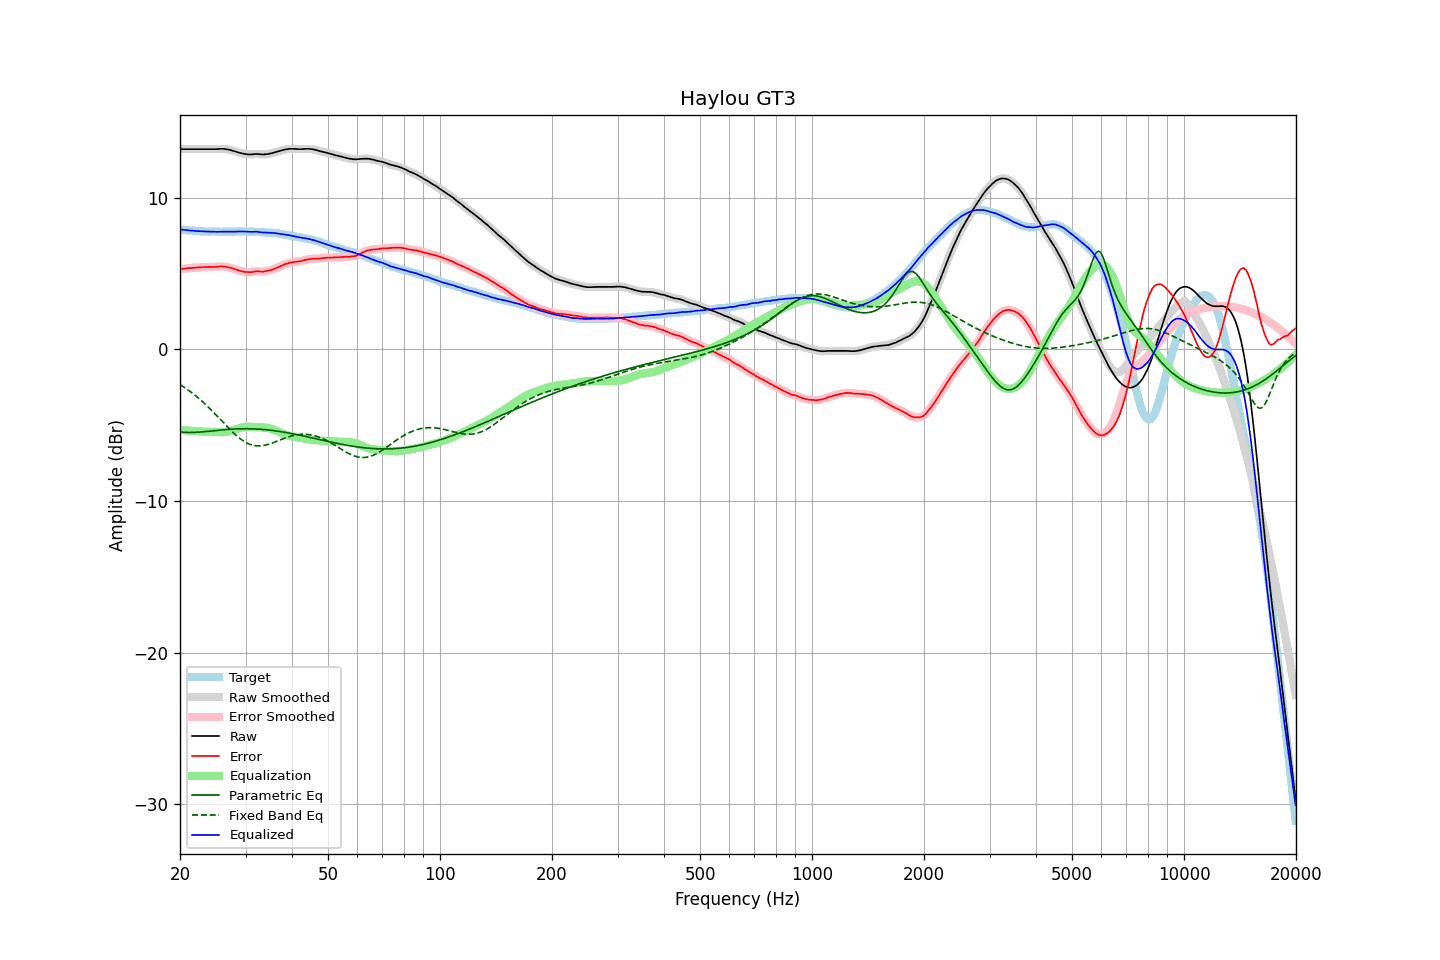

Source data for this figure (header and first rows):
frequency, raw, error, smoothed, error_smoothed, equalization, parametric_eq, fixed_band_eq, equalized_raw, equalized_smoothed, target
20.00, 13.20, 5.30, 13.20, 5.29, -5.30, -5.45, -2.32, 7.91, 7.91, 7.91
20.20, 13.20, 5.31, 13.20, 5.31, -5.31, -5.46, -2.39, 7.90, 7.90, 7.90
20.40, 13.20, 5.32, 13.20, 5.32, -5.32, -5.47, -2.46, 7.88, 7.88, 7.89
20.61, 13.20, 5.33, 13.20, 5.33, -5.33, -5.47, -2.53, 7.87, 7.87, 7.88
20.81, 13.20, 5.35, 13.20, 5.35, -5.34, -5.48, -2.60, 7.86, 7.86, 7.86
21.02, 13.20, 5.36, 13.20, 5.35, -5.35, -5.48, -2.67, 7.85, 7.85, 7.85
21.23, 13.20, 5.37, 13.20, 5.36, -5.36, -5.48, -2.75, 7.84, 7.84, 7.84
21.44, 13.20, 5.36, 13.20, 5.37, -5.37, -5.48, -2.83, 7.83, 7.83, 7.84
21.66, 13.20, 5.38, 13.20, 5.37, -5.38, -5.47, -2.91, 7.82, 7.82, 7.82
21.87, 13.20, 5.38, 13.20, 5.38, -5.39, -5.47, -2.99, 7.82, 7.82, 7.82
22.09, 13.20, 5.40, 13.20, 5.40, -5.39, -5.47, -3.08, 7.81, 7.81, 7.80
22.31, 13.20, 5.40, 13.20, 5.40, -5.40, -5.46, -3.17, 7.80, 7.80, 7.80
22.54, 13.20, 5.41, 13.20, 5.41, -5.41, -5.45, -3.26, 7.80, 7.80, 7.79
22.76, 13.20, 5.41, 13.20, 5.42, -5.41, -5.44, -3.35, 7.79, 7.79, 7.79
22.99, 13.20, 5.42, 13.20, 5.42, -5.42, -5.44, -3.44, 7.78, 7.78, 7.78
23.22, 13.20, 5.43, 13.20, 5.42, -5.43, -5.43, -3.54, 7.78, 7.78, 7.77
23.45, 13.20, 5.42, 13.20, 5.43, -5.43, -5.42, -3.64, 7.77, 7.77, 7.78
23.69, 13.20, 5.43, 13.20, 5.43, -5.43, -5.41, -3.74, 7.77, 7.77, 7.77
23.92, 13.20, 5.44, 13.20, 5.44, -5.43, -5.40, -3.84, 7.77, 7.77, 7.76
24.16, 13.20, 5.43, 13.20, 5.44, -5.44, -5.39, -3.95, 7.77, 7.77, 7.77
24.40, 13.20, 5.44, 13.20, 5.44, -5.44, -5.37, -4.05, 7.76, 7.76, 7.77
24.65, 13.20, 5.44, 13.20, 5.43, -5.44, -5.36, -4.16, 7.76, 7.76, 7.77
24.89, 13.20, 5.44, 13.20, 5.44, -5.45, -5.35, -4.27, 7.75, 7.75, 7.77
25.14, 13.20, 5.45, 13.21, 5.45, -5.45, -5.34, -4.38, 7.75, 7.75, 7.76
25.39, 13.21, 5.46, 13.21, 5.46, -5.46, -5.33, -4.49, 7.76, 7.76, 7.76
25.65, 13.22, 5.47, 13.22, 5.47, -5.46, -5.32, -4.60, 7.76, 7.76, 7.75
25.91, 13.22, 5.47, 13.22, 5.47, -5.46, -5.31, -4.72, 7.76, 7.76, 7.75
26.16, 13.22, 5.46, 13.22, 5.46, -5.46, -5.30, -4.83, 7.77, 7.76, 7.76
26.43, 13.21, 5.45, 13.21, 5.45, -5.45, -5.29, -4.94, 7.76, 7.76, 7.76
26.69, 13.19, 5.43, 13.20, 5.43, -5.43, -5.28, -5.05, 7.76, 7.76, 7.76
26.96, 13.17, 5.41, 13.17, 5.42, -5.41, -5.27, -5.16, 7.76, 7.76, 7.76
27.23, 13.15, 5.39, 13.15, 5.39, -5.39, -5.27, -5.27, 7.76, 7.76, 7.76
27.50, 13.12, 5.37, 13.12, 5.36, -5.36, -5.26, -5.37, 7.76, 7.76, 7.76
27.77, 13.09, 5.33, 13.09, 5.33, -5.33, -5.25, -5.48, 7.77, 7.77, 7.77
28.05, 13.06, 5.30, 13.06, 5.30, -5.29, -5.25, -5.58, 7.77, 7.77, 7.76
28.33, 13.03, 5.26, 13.03, 5.26, -5.26, -5.24, -5.67, 7.77, 7.77, 7.77
28.62, 12.99, 5.22, 13.00, 5.22, -5.22, -5.24, -5.76, 7.77, 7.77, 7.77
28.90, 12.96, 5.18, 12.97, 5.19, -5.19, -5.23, -5.85, 7.77, 7.77, 7.78
29.19, 12.94, 5.16, 12.94, 5.16, -5.16, -5.23, -5.93, 7.78, 7.78, 7.78
29.48, 12.91, 5.13, 12.91, 5.13, -5.14, -5.23, -6.01, 7.78, 7.78, 7.78
29.78, 12.89, 5.12, 12.89, 5.12, -5.12, -5.23, -6.07, 7.78, 7.78, 7.78
30.08, 12.87, 5.10, 12.87, 5.10, -5.11, -5.23, -6.14, 7.77, 7.77, 7.77
30.38, 12.86, 5.10, 12.86, 5.09, -5.10, -5.23, -6.19, 7.76, 7.76, 7.76
30.68, 12.85, 5.09, 12.85, 5.09, -5.10, -5.23, -6.24, 7.75, 7.75, 7.76
30.99, 12.85, 5.09, 12.86, 5.09, -5.10, -5.23, -6.28, 7.75, 7.75, 7.76
31.30, 12.86, 5.11, 12.86, 5.11, -5.11, -5.23, -6.31, 7.75, 7.75, 7.76
31.61, 12.87, 5.12, 12.87, 5.12, -5.12, -5.24, -6.33, 7.76, 7.76, 7.76
31.93, 12.88, 5.15, 12.88, 5.14, -5.12, -5.24, -6.35, 7.76, 7.76, 7.73
32.24, 12.88, 5.14, 12.88, 5.14, -5.13, -5.25, -6.36, 7.76, 7.75, 7.74
32.57, 12.87, 5.14, 12.87, 5.14, -5.13, -5.26, -6.36, 7.74, 7.74, 7.73
32.89, 12.86, 5.14, 12.86, 5.13, -5.14, -5.26, -6.36, 7.73, 7.73, 7.73
33.22, 12.85, 5.13, 12.86, 5.13, -5.14, -5.27, -6.35, 7.71, 7.71, 7.72
33.55, 12.85, 5.13, 12.86, 5.14, -5.15, -5.28, -6.33, 7.71, 7.71, 7.72
33.89, 12.86, 5.15, 12.86, 5.15, -5.16, -5.29, -6.31, 7.71, 7.70, 7.71
34.23, 12.87, 5.18, 12.87, 5.17, -5.17, -5.30, -6.29, 7.70, 7.70, 7.70
34.57, 12.88, 5.19, 12.89, 5.19, -5.19, -5.31, -6.26, 7.69, 7.70, 7.69
34.92, 12.91, 5.23, 12.91, 5.22, -5.22, -5.32, -6.22, 7.69, 7.69, 7.68
35.27, 12.93, 5.23, 12.93, 5.25, -5.25, -5.34, -6.19, 7.68, 7.68, 7.70
35.62, 12.96, 5.29, 12.96, 5.28, -5.29, -5.35, -6.15, 7.68, 7.68, 7.68
35.97, 12.99, 5.32, 12.99, 5.32, -5.33, -5.36, -6.11, 7.67, 7.67, 7.67
... 635 more rows
